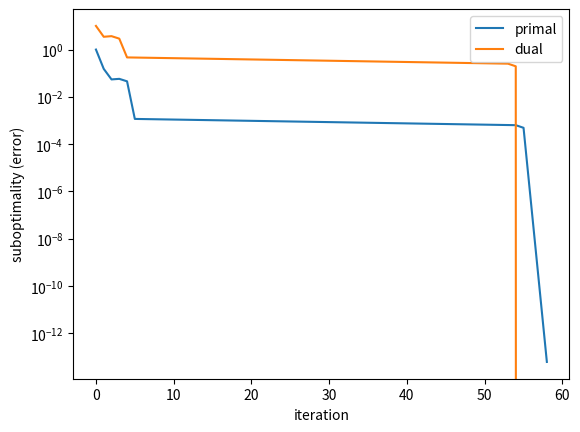

Source code (Python):
import numpy as np
import matplotlib.pyplot as plt
from mpl_toolkits import mplot3d


'''
quad = problem of (0.5*xT*Q*x + qT*x + c)

square = problem of 0.5*||A*x - b||^2 + gamma*||x||_1
'''


# ----
# Problem one
def f_and_gf_quad(x_):
    f = 0.5 * x_.T@Q@x_ + q.T@x_ + c
    gf = Q@x_ + q
    return f, gf


# ----
# Problem three
def f_and_gf_square(x_):
    r = A@x_ - b
    f = 0.5 * (r.T@r) + gamma * sum(np.abs(x_))
    gf = A.T @ r + gamma
    gf_square_only = A.T@r
    return f, gf, gf_square_only


# ----
def step_size_quad():
    L = np.linalg.norm(Q, 2)
    beta_ = 0.9 / L
    return beta_


# ----
def step_size_square():
    L = np.linalg.norm(A.T@A, 2)
    beta_ = 0.9 / L
    return beta_


# ----
def projection_onto_Rplus(v):
    for i in range(v.size):
        v[i] = max(v[i], 0)

    return v


# ----
def soft_thresholding(u, t):
    for j in range(u.size):
        if u[j] < -t:
            u[j] += t
        elif u[j] > t:
            u[j] -= t
        else:
            u[j] = 0

    return u


# ----
# Gradient descent method
def main_gradient_descent():
    # Problem one with gradient descent method
    x_old = x_guess
    x_cache_one = x_guess
    beta = step_size_quad()
    keep_running = True
    e_cache_one = []
    while keep_running:
        _, gf = f_and_gf_quad(x_old)
        x_new = x_old - beta*gf
        x_cache_one = np.vstack((x_cache_one, x_new))
        current_error = np.linalg.norm(x_new - x_old, np.inf)
        e_cache_one += [current_error]
        keep_running = current_error > e
        x_old = x_new

    return x_cache_one, e_cache_one


# ----
# Projected gradient method
def main_projected_gradient():
    # Problem two with projected gradient method
    x_old = x_guess
    x_cache_two = x_guess
    beta = step_size_quad()
    keep_running = True
    e_cache_two = []
    while keep_running:
        _, gf = f_and_gf_quad(x_old)
        x_new = projection_onto_Rplus(x_old - beta*gf)
        x_cache_two = np.vstack((x_cache_two, x_new))
        current_error = np.linalg.norm(x_new - x_old, np.inf)
        e_cache_two += [current_error]
        keep_running = current_error > e
        x_old = x_new

    return x_cache_two, e_cache_two


# ----
# Proximal gradient method
def main_proximal_gradient():
    # Problem three with proximal gradient method
    x_old = x_guess
    x_cache_three = x_guess
    beta = step_size_square()
    keep_running = True
    e_cache_three = []
    while keep_running:
        _, _, gf = f_and_gf_square(x_old)
        x_new = soft_thresholding(x_old - beta * gf, gamma * beta)
        x_cache_three = np.vstack((x_cache_three, x_new))
        current_error = np.linalg.norm(x_new - x_old, np.inf)
        e_cache_three += [current_error]
        keep_running = current_error > e
        x_old = x_new

    return x_cache_three, e_cache_three


# ----
# Alternating direction method of multipliers
def main_admm():
    # Problem four with admm
    rho = 1  # scaling term - must be > 0
    x_old = x_guess
    z_old = np.zeros(n)
    u_old = np.zeros(n)
    x_cache_four = x_old
    z_cache_four = z_old
    u_cache_four = u_old
    e_cache_four = []
    keep_running = True
    while keep_running:
        # iterate over
        inv_term = A.T@A + rho*np.eye(n)  # always invertible because rho > 0
        x_new = np.linalg.solve(inv_term, (A.T@b + rho*(z_old - u_old)))  # avoid .inv
        z_new = soft_thresholding(x_new + u_old, gamma / rho)
        u_new = u_old + x_new - z_new
        # cache
        x_cache_four = np.vstack((x_cache_four, x_new))
        z_cache_four = np.vstack((z_cache_four, z_new))
        u_cache_four = np.vstack((u_cache_four, u_new))
        current_error = max(np.linalg.norm(x_new - x_old, np.inf),
                            np.linalg.norm(z_new - z_old, np.inf),
                            np.linalg.norm(x_new - z_new, np.inf))
        e_cache_four += [current_error]
        keep_running = current_error > e
        # update variables
        x_old = x_new
        z_old = z_new
        u_old = u_new
        rho *= 1.1  # iteratively increase rho
        rho = min(20, rho)  # limit increase of rho
    return x_cache_four, e_cache_four, z_cache_four, u_cache_four, rho


def main_chambolle_pock():
    # Problem five with Chambolle-Pock algorithm
    alpha = 5  # scaling term - must be 0 < a < 1
    x_old = x_guess
    u_old = np.zeros(n)
    x_cache_five = x_old
    u_cache_five = u_old
    e_cache_five_x = []
    e_cache_five_u = []
    keep_running = True
    while keep_running:
        # x_k+1
        v1 = x_old - alpha*u_old
        x_new = np.linalg.solve(A.T@A + (1/alpha)*np.eye(n), v1/alpha + A.T@b)
        # u_k+1
        v2 = u_old + alpha*(2*x_new - x_old)
        u_new = v2 - alpha*soft_thresholding(v2/alpha, gamma/alpha)  # using Moreau's identity
        # cache
        x_cache_five = np.vstack((x_cache_five, x_new))
        u_cache_five = np.vstack((u_cache_five, u_new))
        current_error_x = np.linalg.norm(x_old - x_new, np.inf)
        current_error_u = np.linalg.norm(u_old - u_new, np.inf)
        e_cache_five_x += [current_error_x]
        e_cache_five_u += [current_error_u]
        keep_running = max(current_error_x > e, current_error_u > e)
        # update variables
        x_old = x_new
        u_old = u_new

    return x_cache_five, e_cache_five_x, e_cache_five_u


# ----
# Parameter Setup
x_guess = np.array([0, 0])
Q = np.diagflat([20, 8])
A = Q
q = np.array([2, -8])
b = q
c = 20
gamma = c
e = 1e-13
n = np.shape(Q)[0]

# ----
# Problem selection
prob = 5

match prob:
    # Problem one
    case 1: x_cache, e_cache = main_gradient_descent()

    # Problem two
    case 2: x_cache, e_cache = main_projected_gradient()

    # Problem three
    case 3: x_cache, e_cache = main_proximal_gradient()

    # Problem three
    case 4:
        x_cache, e_cache, z_cache, u_cache, rho_ = main_admm()
        x_last = x_cache[-1, :].copy()
        z_last = z_cache[-1, :].copy()
        u_last = u_cache[-1, :].copy()
        x_check = np.linalg.solve(A.T@A + rho_*np.eye(n), A.T@b + rho_*(z_last - u_last))
        z_check = soft_thresholding(x_last + u_last, gamma / rho_)
        print("x = 0 ? :", x_check - x_cache[-1, :])
        print("z = 0 ? :", z_check - z_cache[-1, :])

    # Problem three
    case 5: x_cache, e_cache_x, e_cache_u = main_chambolle_pock()


# plot e
plt.plot(e_cache_x)
plt.plot(e_cache_u)
plt.legend(("primal", "dual"))
plt.yscale("log")
plt.xlabel("iteration")
plt.ylabel("suboptimality (error)")
plt.show()

# # plot x
# plt.plot(x_cache)
# plt.legend(("x1", "x2"))
# plt.show()

# # plot x against f
# rows = np.shape(x_cache)[0]
# f_min = np.zeros(rows)
# if prob <= 2:
#     for k in range(rows):
#         f_min[k], _, __ = f_and_gf_square(x_cache[k, :])
#
#     print(f_min[-1])
# else:
#     for k in range(rows):
#         f_min[k], _, __ = f_and_gf_square(x_cache[k, :])
#
#     print(f_min[-1])
# ax = plt.axes(projection='3d')
# ax.plot3D(x_cache[:, 0], x_cache[:, 1], f_min, 'blue')
# ax.set_xlabel('x1')
# ax.set_ylabel('x2')
# ax.set_zlabel('f')
# plt.show()